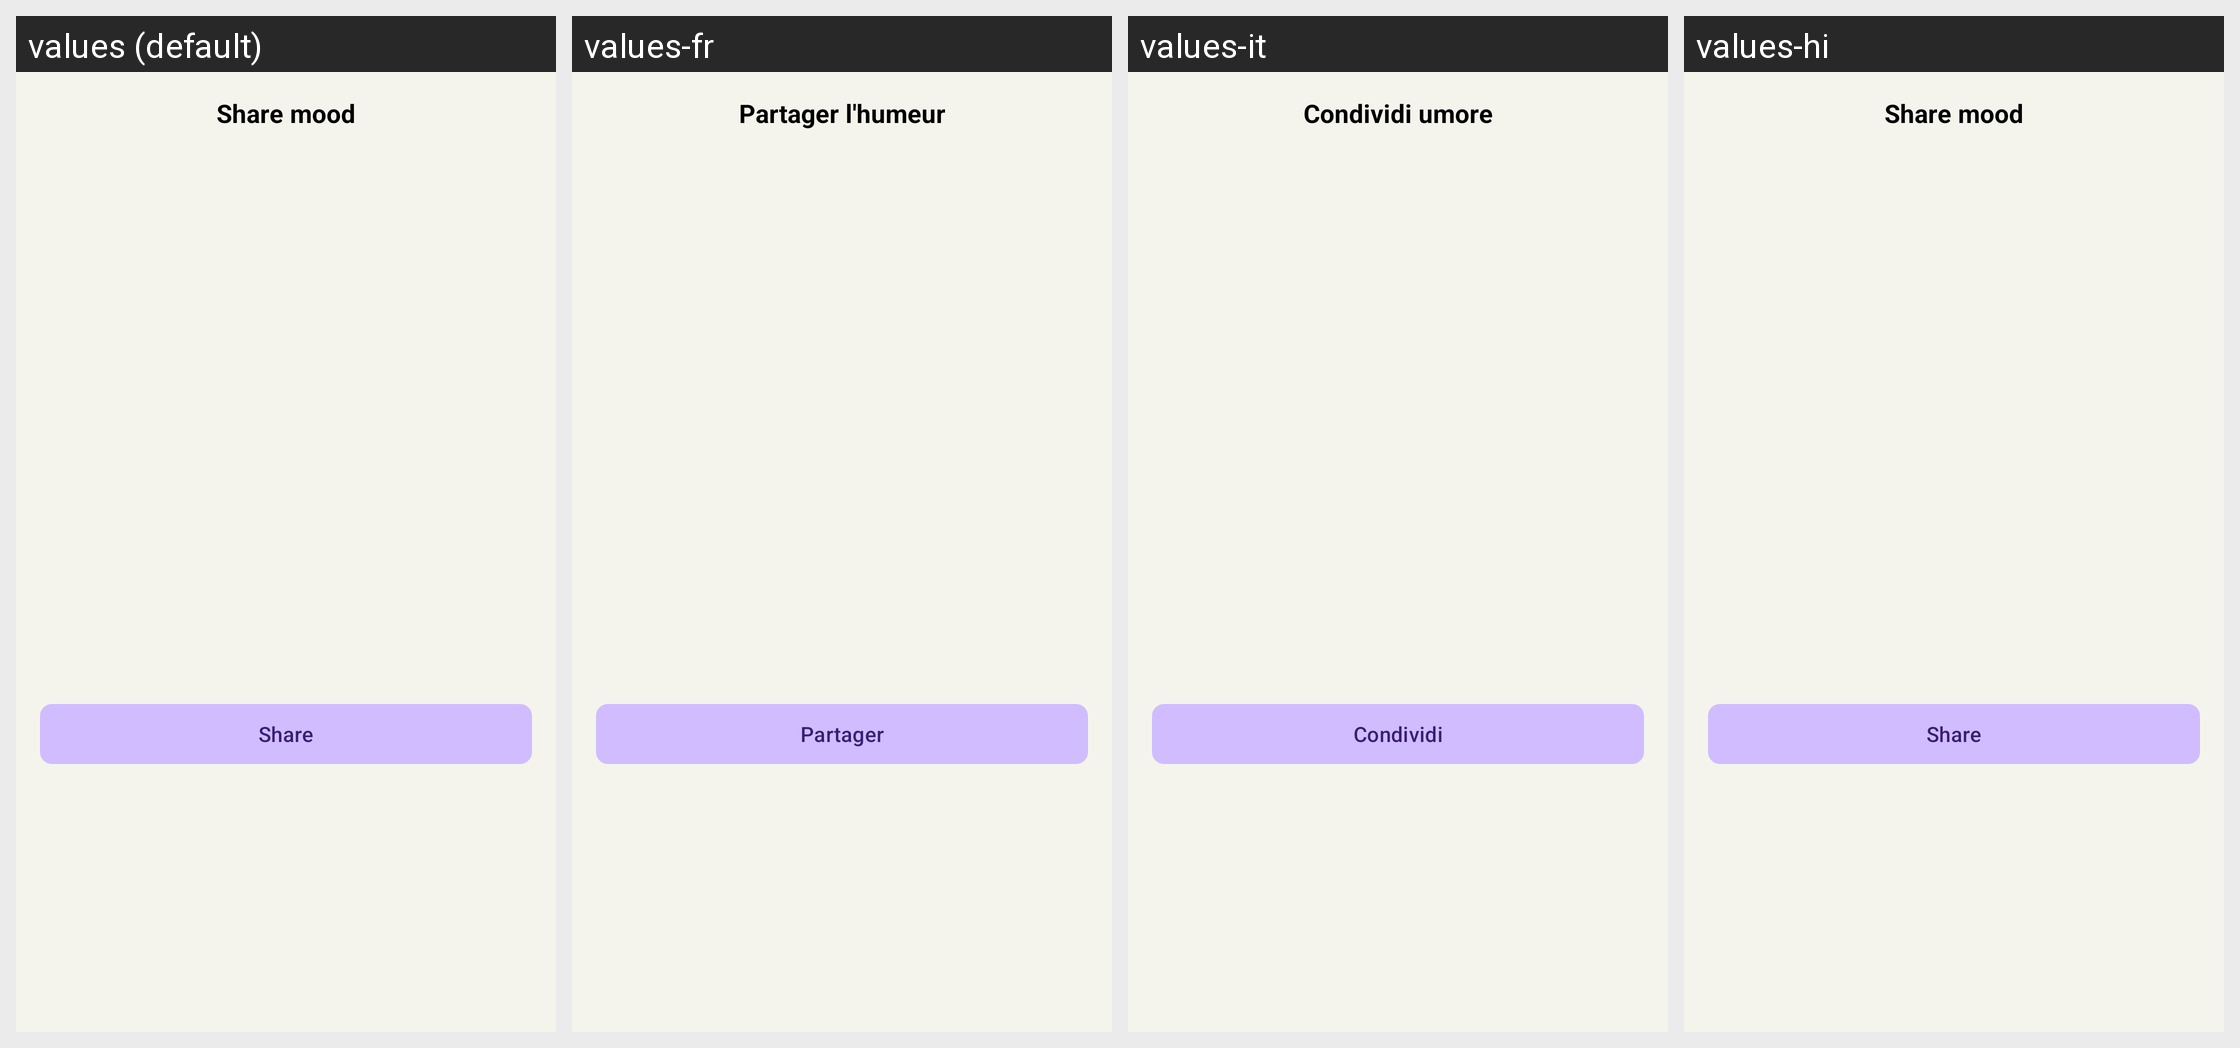

Locale-by-locale string values for the Android screen shown in this grid:
Android screen res/layout/dialog_share_preview.xml rendered under 4 locales, left to right: values (default), values-fr, values-it, values-hi. Device: Nexus 5 (rendered at 1080×1920; each locale shown at half size, 540×960, under a caption strip naming it); theme Theme.MoodSnap.Main.
Other locales in the repository, not shown: values-de, values-en, values-es, values-pt-rBR, values-ru, values-zh.
Strings drawn on this screen, with the default value and each locale's value (text and hints the layout hard-codes, and strings that could not be matched under every locale, appear in the picture but are not listed):

share_preview_title
  values: Share mood
  values-fr: Partager l'humeur
  values-it: Condividi umore
  values-hi: Share mood  [not translated; the default value is used]

btn_share
  values: Share
  values-fr: Partager
  values-it: Condividi
  values-hi: Share  [not translated; the default value is used]
